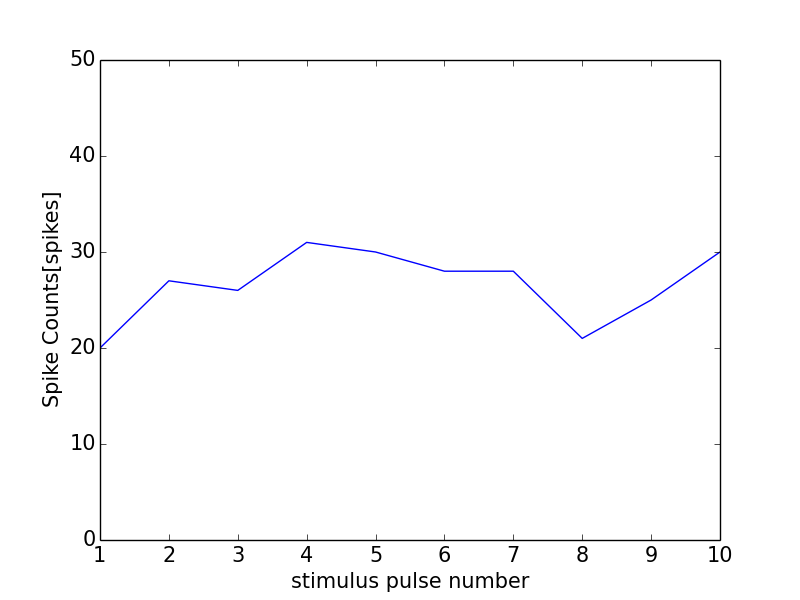

Data behind this chart, as committed beside it:
0, 0.0
0, 0
1, 20
2, 27
3, 26
4, 31
5, 30
6, 28
7, 28
8, 21
9, 25
10, 30
11, 1
